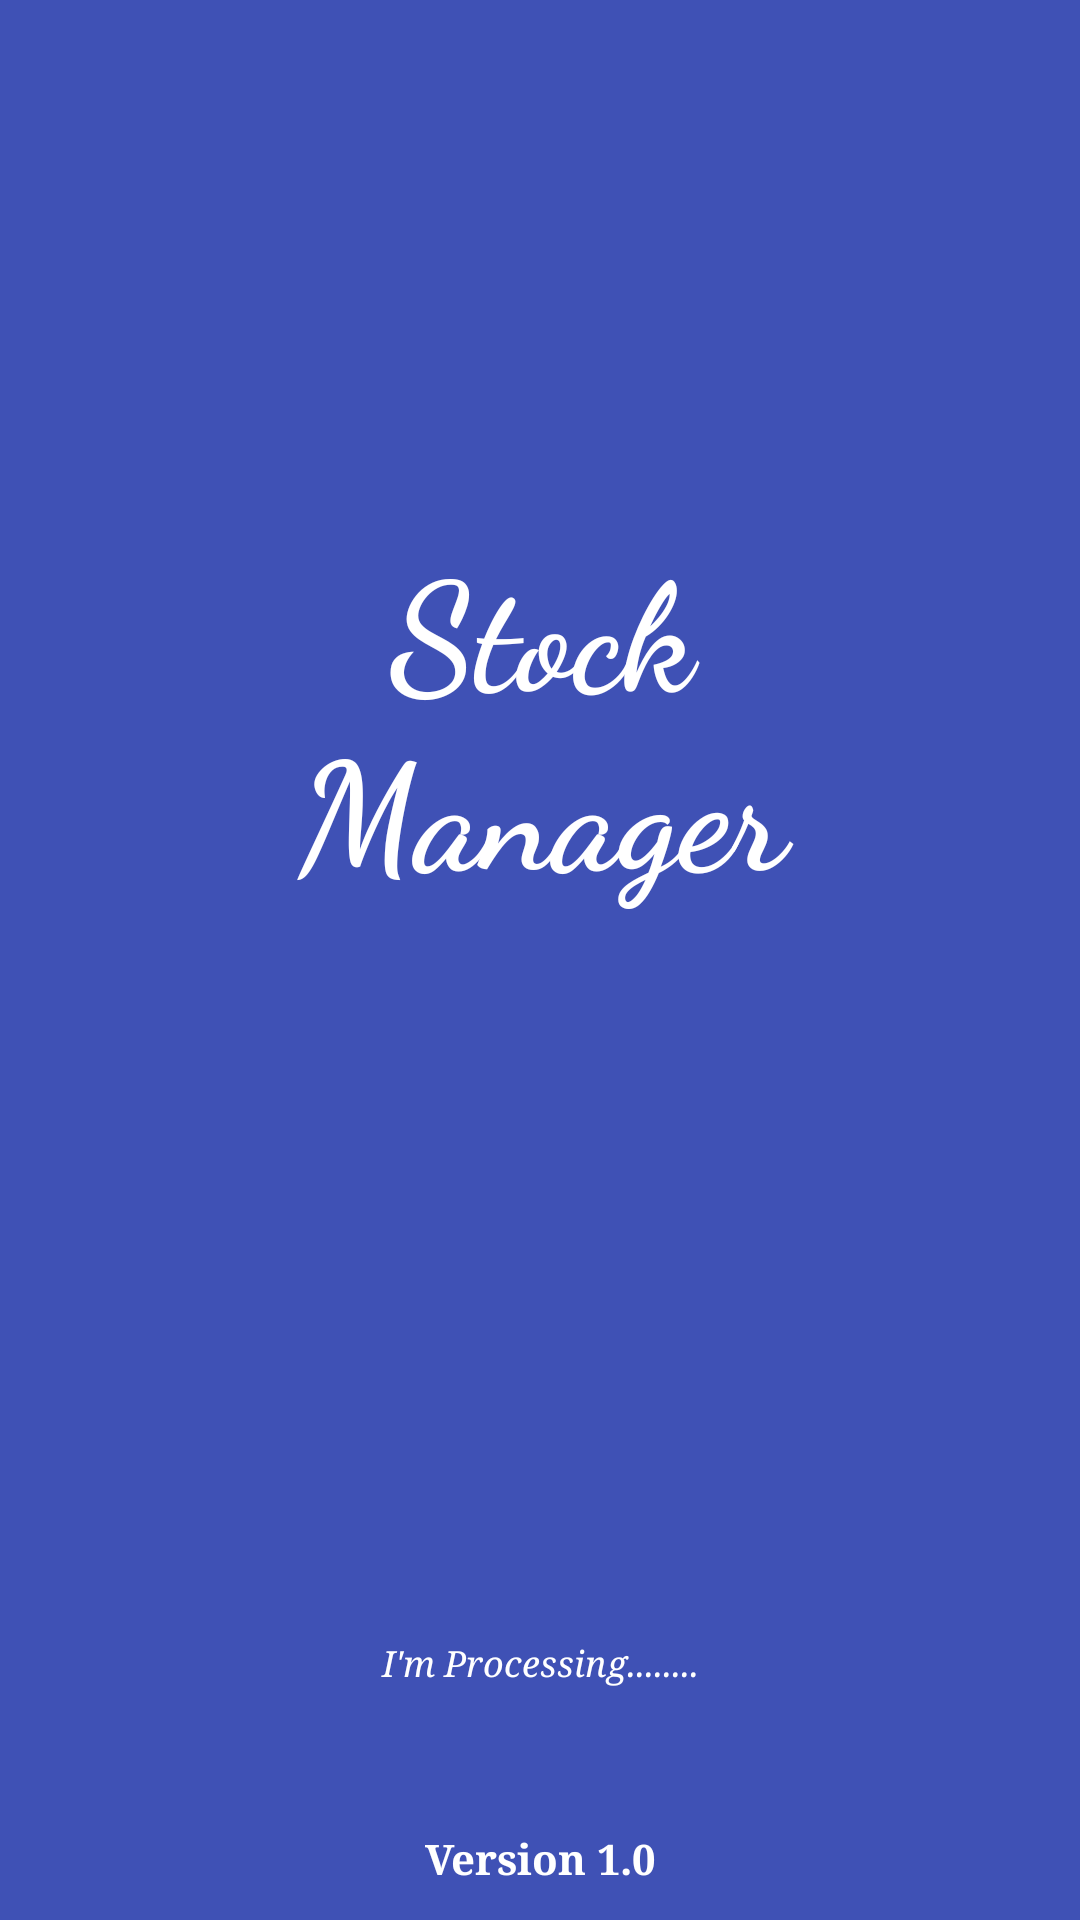

Here is an Android app screen rendered from its layout file. Give the layout XML and the strings, colors and styles it references.
<!-- AndroidManifest.xml: activity theme noBar -->
<!-- res/layout/activity_main.xml -->
<?xml version="1.0" encoding="utf-8"?>
<android.support.constraint.ConstraintLayout xmlns:android="http://schemas.android.com/apk/res/android"
    xmlns:app="http://schemas.android.com/apk/res-auto"
    xmlns:tools="http://schemas.android.com/tools"
    android:layout_width="match_parent"
    android:layout_height="match_parent"
    android:background="@color/colorPrimary"
    tools:context="com.example.hpuser.stockmanager.MainActivity">


   <TextView
       android:id="@+id/textView9"
       android:layout_width="174dp"
       android:layout_height="27dp"
       android:layout_marginBottom="8dp"
       android:layout_marginLeft="8dp"
       android:layout_marginRight="8dp"
       android:layout_marginTop="8dp"
       android:fontFamily="serif"
       android:textSize="12dp"
       android:gravity="center"
       android:text="I'm Processing........"
       android:textAlignment="center"
       android:textColor="#fff"
       android:textStyle="italic"
       app:layout_constraintBottom_toBottomOf="parent"
       app:layout_constraintLeft_toLeftOf="parent"
       app:layout_constraintRight_toRightOf="parent"
       app:layout_constraintTop_toTopOf="parent"
       app:layout_constraintVertical_bias="0.893" />

   <TextView
       android:id="@+id/textView8"
       android:layout_width="249dp"
       android:layout_height="178dp"
       android:layout_marginBottom="8dp"
       android:layout_marginLeft="8dp"
       android:layout_marginRight="8dp"
       android:layout_marginTop="8dp"
       android:fontFamily="cursive"
       android:text="Stock Manager"
       android:textAlignment="center"
       android:textColor="#fff"
       android:textColorLink="@color/cardview_light_background"
       android:textSize="50dp"
       android:textStyle="bold"
       app:layout_constraintBottom_toTopOf="@+id/textView2"
       app:layout_constraintHorizontal_bias="0.504"
       app:layout_constraintLeft_toLeftOf="parent"
       app:layout_constraintRight_toRightOf="parent"
       app:layout_constraintTop_toTopOf="parent"
       app:layout_constraintVertical_bias="0.399" />

   <TextView
       android:id="@+id/textView2"
       android:layout_width="108dp"
       android:layout_height="22dp"
       android:text="Version 1.0"
       android:textAlignment="center"
       android:textStyle="bold"
       android:textColor="#fff"
       android:fontFamily="serif"
       android:layout_marginLeft="8dp"
       app:layout_constraintLeft_toLeftOf="parent"
       android:layout_marginRight="8dp"
       app:layout_constraintRight_toRightOf="parent"
       app:layout_constraintBottom_toBottomOf="parent"
       android:layout_marginBottom="8dp"
       app:layout_constraintTop_toTopOf="parent"
       android:layout_marginTop="8dp"
       app:layout_constraintVertical_bias="1.0"
       tools:layout_editor_absoluteY="537dp" />

   <ProgressBar
       android:id="@+id/progressBar"
       style="?android:attr/progressBarStyle"
       android:layout_width="wrap_content"
       android:layout_height="wrap_content"
       android:layout_marginBottom="8dp"
       android:layout_marginLeft="8dp"
       android:layout_marginRight="8dp"
       android:layout_marginTop="8dp"
       android:backgroundTint="#fff"
       android:progressBackgroundTint="@color/cardview_light_background"
       app:layout_constraintBottom_toTopOf="@+id/textView2"
       app:layout_constraintLeft_toLeftOf="parent"
       app:layout_constraintRight_toRightOf="parent"
       app:layout_constraintTop_toBottomOf="@+id/textView8"
       app:layout_constraintVertical_bias="0.146" />

</android.support.constraint.ConstraintLayout>
<!-- resources referenced by this layout -->
<resources>
  <color name="colorPrimary">#3F51B5</color>
  <style name="noBar" parent="Theme.AppCompat.Light.NoActionBar">
          
          <item name="colorPrimary">@color/colorPrimary</item>
          <item name="colorPrimaryDark">@color/colorPrimaryDark</item>
          <item name="colorAccent">@color/colorAccent</item>
      </style>
  <color name="colorPrimaryDark">#3F51B5</color>
  <color name="colorAccent">#FF4081</color>
</resources>
